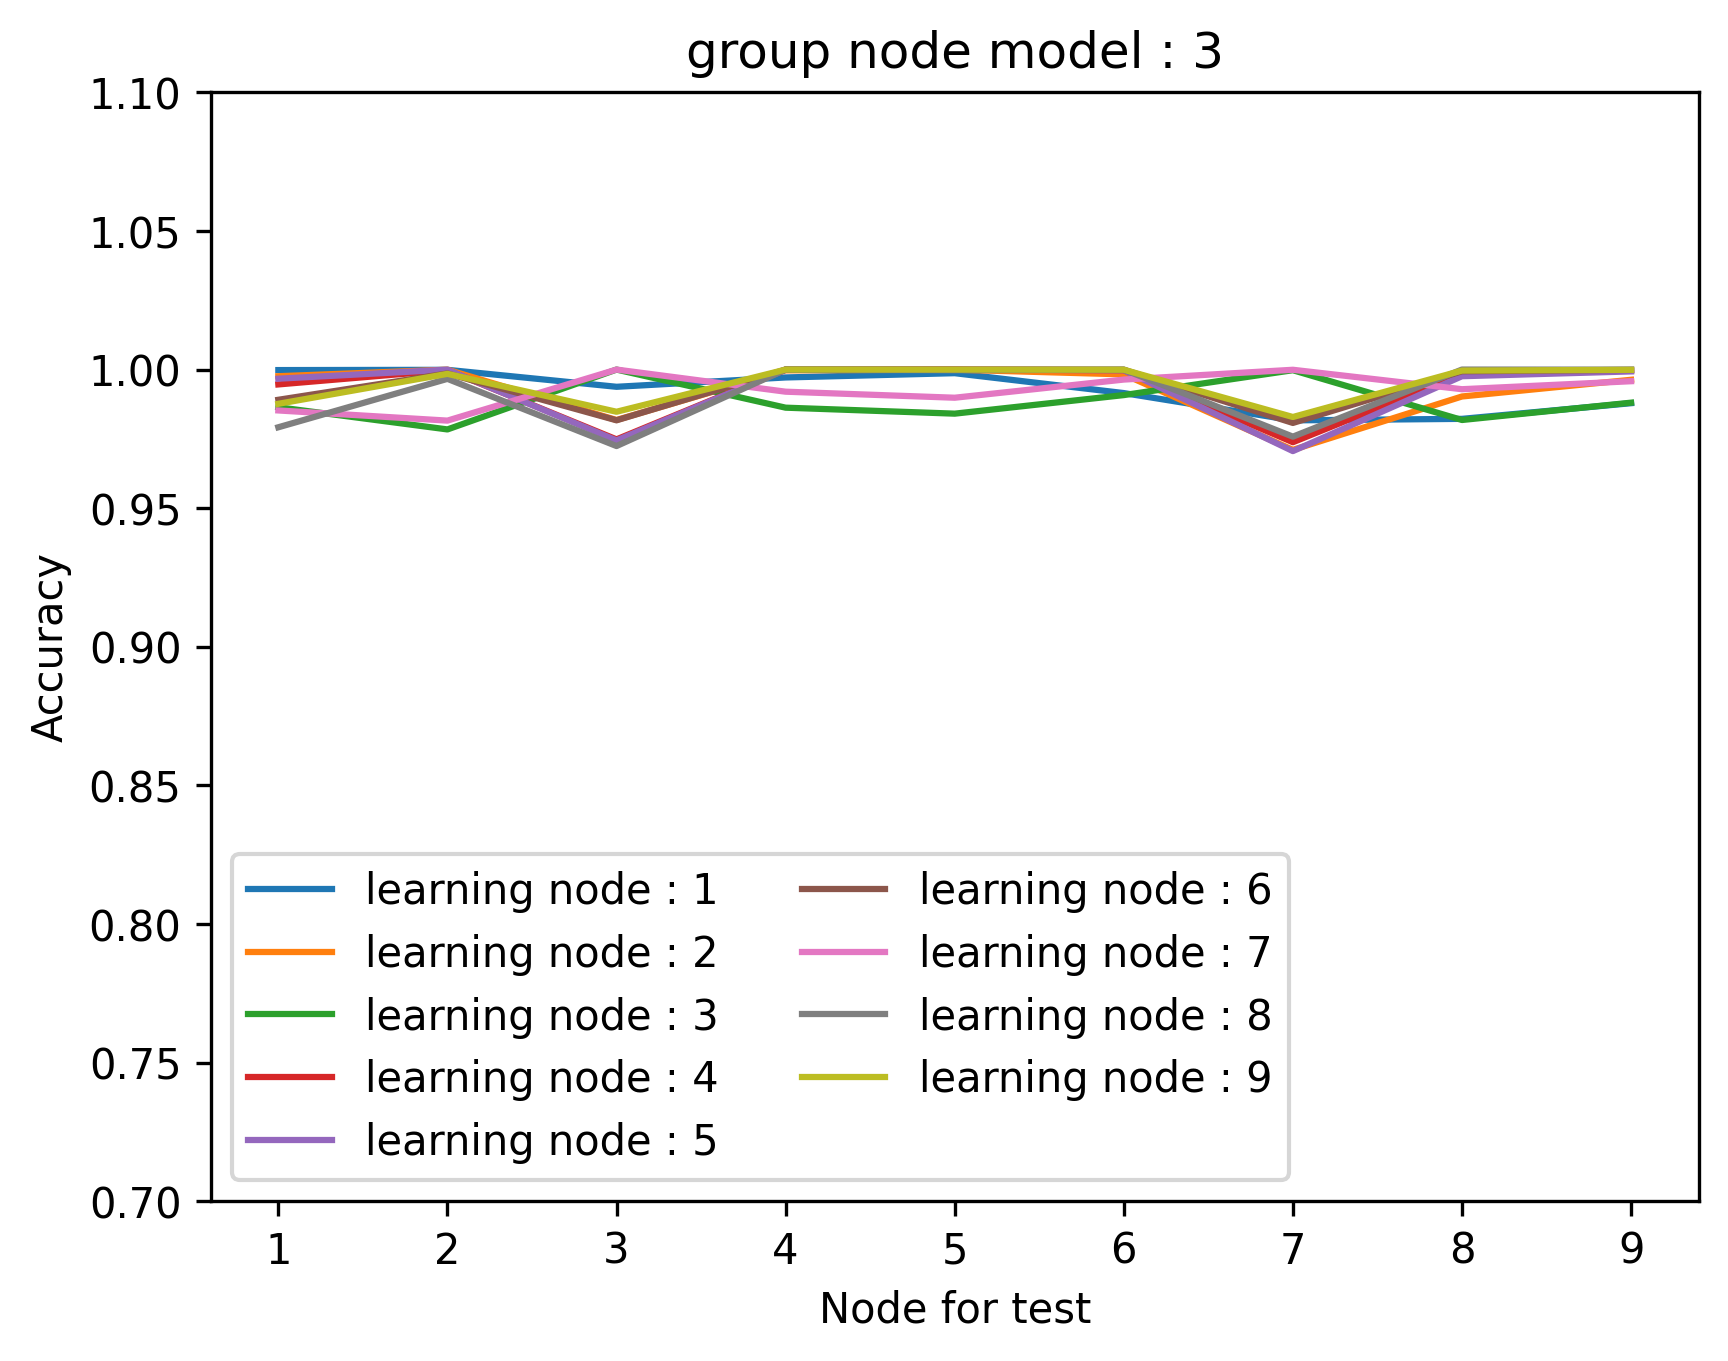

Source data for this figure (header and first rows):
leak_group_model; leak_node_model; leak_node_test; loss; accuracy
3; 1; 1; 0.01305; 0.9998
3; 1; 2; 0.01012; 0.9999
3; 1; 3; 0.03059; 0.9938
3; 1; 4; 0.01598; 0.9972
3; 1; 5; 0.01239; 0.9987
3; 1; 6; 0.02649; 0.9915
3; 1; 7; 0.05002; 0.9817
3; 1; 8; 0.04605; 0.9822
3; 1; 9; 0.0342; 0.9879
3; 2; 1; 0.0245; 0.9976
3; 2; 2; 0.01016; 1
3; 2; 3; 0.05401; 0.9818
3; 2; 4; 0.0113; 0.9997
3; 2; 5; 0.009857; 1
3; 2; 6; 0.01715; 0.9983
3; 2; 7; 0.0662; 0.971
3; 2; 8; 0.03504; 0.9903
3; 2; 9; 0.02354; 0.9963
3; 3; 1; 0.035; 0.9864
3; 3; 2; 0.04864; 0.9784
3; 3; 3; 0.001935; 1.0
3; 3; 4; 0.03631; 0.9863
3; 3; 5; 0.03896; 0.9841
3; 3; 6; 0.02972; 0.9908
3; 3; 7; 0.004934; 0.9998
3; 3; 8; 0.04397; 0.9818
3; 3; 9; 0.03348; 0.9881
3; 4; 1; 0.02841; 0.9946
3; 4; 2; 0.009122; 0.9998
3; 4; 3; 0.05891; 0.9748
3; 4; 4; 0.004268; 1.0
3; 4; 5; 0.004763; 1.0
3; 4; 6; 0.005781; 0.9998
3; 4; 7; 0.06212; 0.9738
3; 4; 8; 0.01209; 0.9984
3; 4; 9; 0.008602; 0.9996
3; 5; 1; 0.0232; 0.9967
3; 5; 2; 0.006647; 1
3; 5; 3; 0.05812; 0.9744
3; 5; 4; 0.003741; 1.0
3; 5; 5; 0.003558; 1.0
3; 5; 6; 0.005748; 0.9998
3; 5; 7; 0.06399; 0.9706
3; 5; 8; 0.01404; 0.9976
3; 5; 9; 0.009138; 0.9993
3; 6; 1; 0.03641; 0.9891
3; 6; 2; 0.01503; 0.9986
3; 6; 3; 0.04967; 0.9817
3; 6; 4; 0.005918; 1.0
3; 6; 5; 0.007111; 0.9999
3; 6; 6; 0.006108; 0.9999
3; 6; 7; 0.05107; 0.9807
3; 6; 8; 0.0105; 0.9994
3; 6; 9; 0.008284; 0.9999
3; 7; 1; 0.03999; 0.9852
3; 7; 2; 0.04485; 0.9816
3; 7; 3; 0.003979; 1.0
3; 7; 4; 0.02764; 0.992
3; 7; 5; 0.03026; 0.9898
3; 7; 6; 0.02107; 0.9964
... 21 more rows
